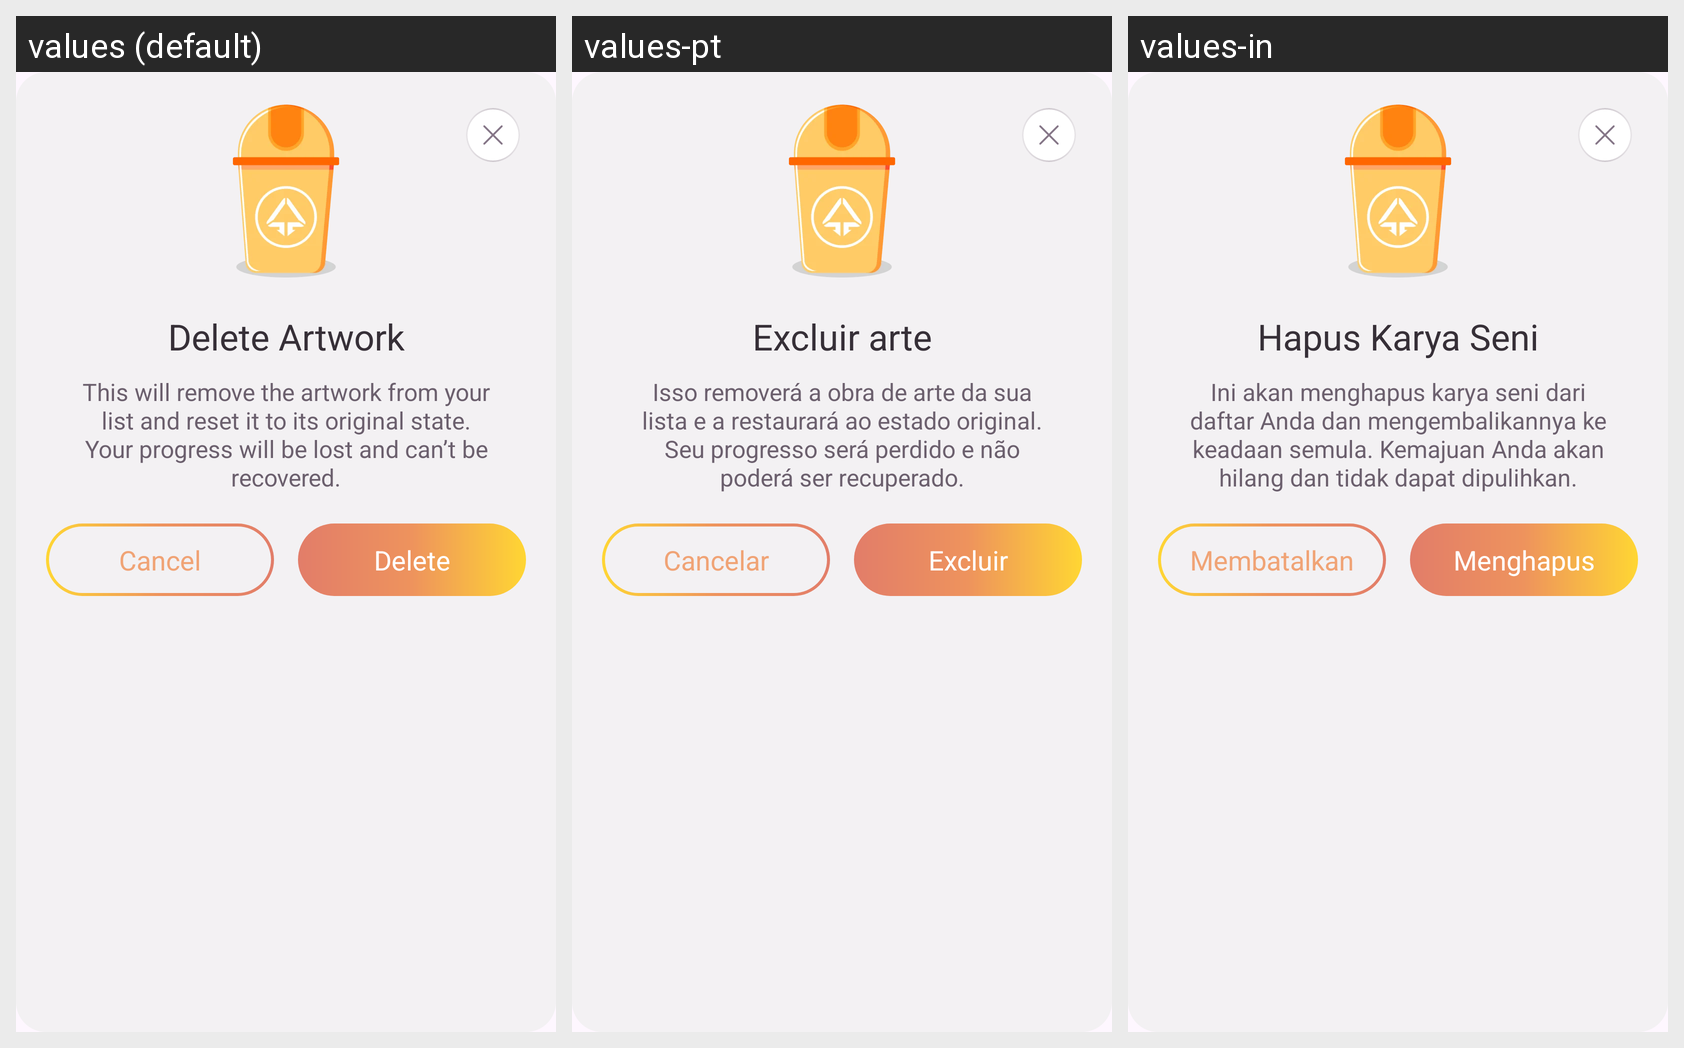

Here is an Android app screen in its default locale and in the app's own translations. Write out the translated-string differences for the strings that appear on this screen.
Android screen res/layout/fragment_delete_picture_dialog.xml rendered under 3 locales, left to right: values (default), values-pt, values-in. Device: Nexus 5 (rendered at 1080×1920; each locale shown at half size, 540×960, under a caption strip naming it); theme Theme.BaseProject.
Other locales in the repository, not shown: values-ar, values-bn, values-de, values-es, values-fr, values-hi, values-it, values-ko, values-ru.
Strings drawn on this screen, with the default value and each locale's value (text and hints the layout hard-codes, and strings that could not be matched under every locale, appear in the picture but are not listed):

delete_artwork
  values: Delete Artwork
  values-pt: Excluir arte
  values-in: Hapus Karya Seni

this_will_remove_the_artwork_from_your_list_and_reset_it_to_its_original_state_your_progress_will_be_lost_and_can_t_be_recovered
  values: This will remove the artwork from your list and reset it to its original state. Your progress will be lost and can’t be recovered.
  values-pt: Isso removerá a obra de arte da sua lista e a restaurará ao estado original. Seu progresso será perdido e não poderá ser recuperado.
  values-in: Ini akan menghapus karya seni dari daftar Anda dan mengembalikannya ke keadaan semula. Kemajuan Anda akan hilang dan tidak dapat dipulihkan.

cancel
  values: Cancel
  values-pt: Cancelar
  values-in: Membatalkan

delete
  values: Delete
  values-pt: Excluir
  values-in: Menghapus
